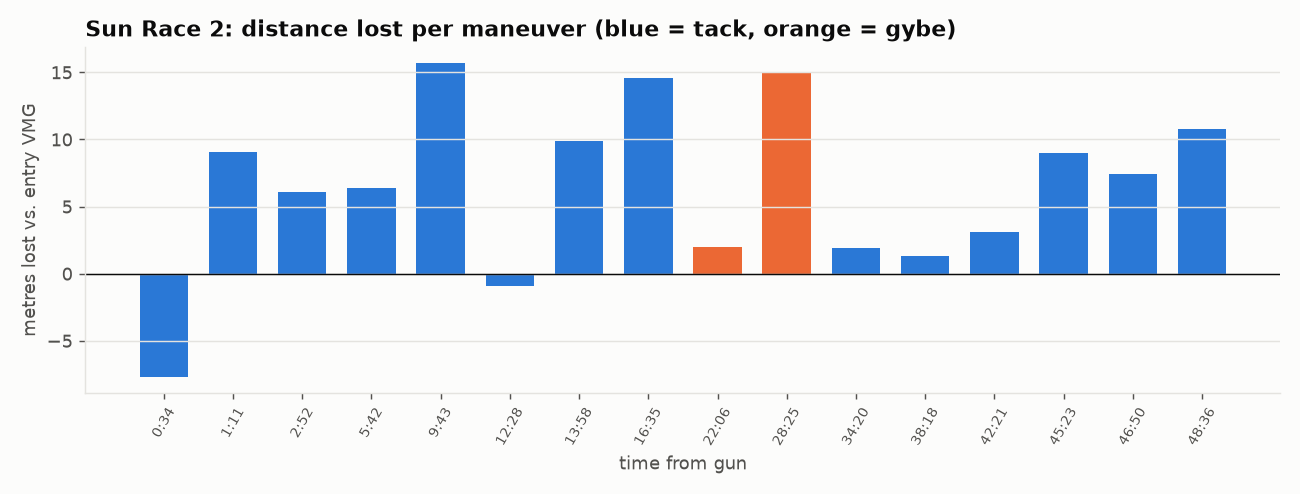

Source data for this figure (header and first rows):
time_s, kind, onto, leg, entry_sog, min_sog, speed_loss_kt, speed_loss_pct, recovery_s, distance_lost_m, heading_change, note
34, Tack, Port, 1, 5.29, 3.84, 1.45, 27, 7, -7.7, 68, 
71, Tack, Stbd, 1, 5.37, 4.13, 1.23, 23, 6, 9.1, -67, 
172, Tack, Port, 1, 5.62, 4.14, 1.48, 26, 11, 6.1, 77, 
342, Tack, Stbd, 1, 5.92, 4.24, 1.68, 28, 12, 6.4, -79, 
583, Tack, Port, 1, 5.8, 4.06, 1.74, 30, 8, 15.7, 71, 
748, Tack, Stbd, 1, 5.97, 4.43, 1.54, 26, 14, -0.9, -88, 
838, Tack, Port, 1, 5.91, 4.58, 1.33, 22, 10, 9.9, 88, 
995, Tack, Stbd, 1, 6.27, 4.62, 1.66, 26, 12, 14.6, -62, 
1326, Gybe, Port, 2, 6.59, 5.41, 1.18, 18, 14, 2.0, -44, 
1705, Gybe, Stbd, 2, 5.13, 3.69, 1.45, 28, 12, 15.0, 30, 
2060, Tack, Port, 3, 5.93, 4.04, 1.88, 32, 15, 1.9, 73, 
2298, Tack, Stbd, 3, 6.1, 4.03, 2.07, 34, 43, 1.3, -89, 
2541, Tack, Port, 3, 6.07, 4.19, 1.88, 31, 18, 3.1, 64, 
2723, Tack, Stbd, 3, 6.02, 3.95, 2.07, 34, 12, 9.0, -69, 
2810, Tack, Port, 3, 5.84, 3.83, 2.01, 34, 9, 7.4, 63, 
2916, Tack, Stbd, 3, 5.68, 4.0, 1.68, 30, 9, 10.8, -64, 
